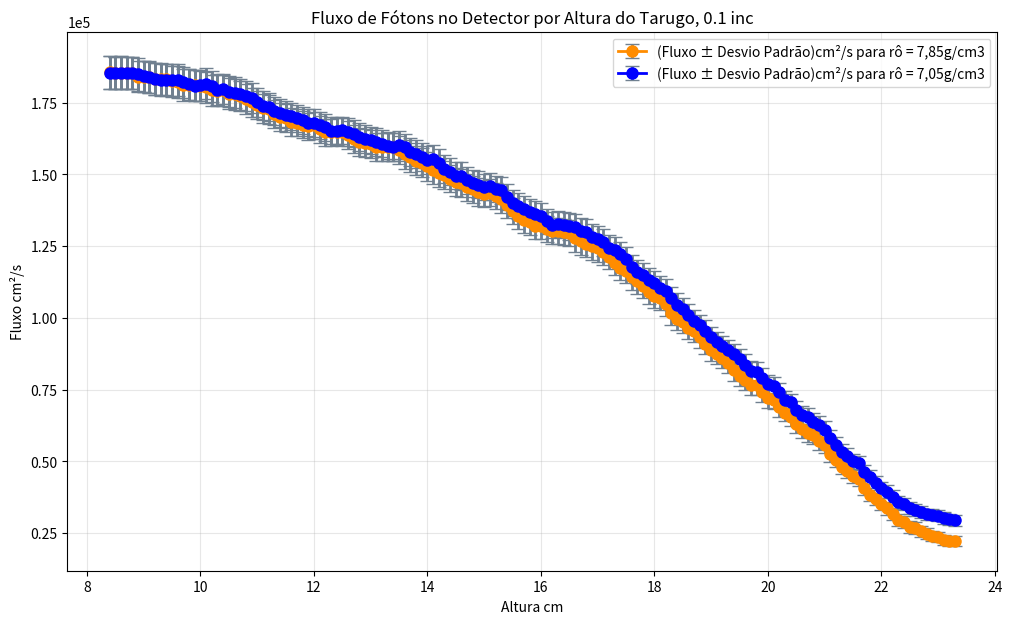

Write the Python code that produced this figure.
#GRAFICO
import matplotlib.pyplot as plt
import numpy as np

# Dados
fluxos01 = [np.float64(22180.988144086936), np.float64(22389.494346037834), np.float64(22678.511761997594), np.float64(23604.445896756937), np.float64(24011.28574608896), 
    np.float64(24829.89491589854), np.float64(25641.606434071913), np.float64(26837.23634207328), np.float64(27227.07370640038), np.float64(28856.836383409383), 
    np.float64(29688.66803534231), np.float64(31654.030252366007), np.float64(33716.20120660476), np.float64(35194.242893489194), np.float64(36911.29915199797), 
    np.float64(38354.19063678145), np.float64(40659.21901145139), np.float64(43897.44441352166), np.float64(44982.02556489499), np.float64(46605.45429377342), 
    np.float64(48020.9126989548), np.float64(50578.90869735004), np.float64(52641.246336135475), np.float64(55723.28671985862), np.float64(57034.88575864351), 
    np.float64(59089.62836709164), np.float64(59936.886489844546), np.float64(61409.86397713385), np.float64(63002.51991621235), np.float64(65563.76678863144), 
    np.float64(66887.82348020255), np.float64(68790.2676367844), np.float64(71502.63245416325), np.float64(72055.1522897076), np.float64(74292.3996079342), 
    np.float64(76750.52654046979), np.float64(76785.35446136), np.float64(78467.16312358805), np.float64(79720.30803135838), np.float64(81766.83579331555), 
    np.float64(84416.0666662872), np.float64(86077.24392448353), np.float64(87494.97737960966), np.float64(88813.19037355875), np.float64(90926.00703076045), 
    np.float64(93197.19553301069), np.float64(95539.86861381342), np.float64(96630.2829385995), np.float64(98720.40672443164), np.float64(99789.75162018418), 
    np.float64(101688.80499173561), np.float64(104695.96488602068), np.float64(106982.71944202161), np.float64(107802.55581790283), np.float64(109209.43667085031), 
    np.float64(111213.43020608823), np.float64(112750.30664096693), np.float64(114096.6401685173), np.float64(116440.9659847454), np.float64(117495.05948899631), 
    np.float64(119317.92463995112), np.float64(121377.83851535787), np.float64(123129.10003610402), np.float64(124276.59068880517), np.float64(124955.8827805401), 
    np.float64(125932.53190344956), np.float64(126771.6572317714), np.float64(127691.0206331415), np.float64(129521.63240109036), np.float64(129928.04430783581), 
    np.float64(130341.1602434476), np.float64(130221.7495290389), np.float64(130936.46390643317), np.float64(132016.69784269907), np.float64(131975.12044685293), 
    np.float64(133405.43581932833), np.float64(134132.72795949367), np.float64(135537.57250323263), np.float64(137124.51015029912), np.float64(139184.73104343106), 
    np.float64(141280.68354037154), np.float64(142505.14085349443), np.float64(143606.04852507214), np.float64(143286.40147968067), np.float64(143875.03353163198), 
    np.float64(144836.26953389047), np.float64(145489.86525364043), np.float64(146949.4540768553), np.float64(147320.643808617), np.float64(148555.15782835483), 
    np.float64(149789.4504782896), np.float64(150636.49230621435), np.float64(151495.91597431767), np.float64(152785.0884815582), np.float64(154014.98586554907), 
    np.float64(154852.8899506384), np.float64(156018.13203340414), np.float64(156973.96258712374), np.float64(158577.3343932456), np.float64(159571.39844632198), 
    np.float64(159474.41581801683), np.float64(159628.6331433308), np.float64(159487.98901015965), np.float64(160719.66682662937), np.float64(160943.57483640334), 
    np.float64(161235.95187712676), np.float64(162510.3984986619), np.float64(163760.22802806902), np.float64(164657.29245618253), np.float64(164924.28507588722), 
    np.float64(164689.18172970015), np.float64(164666.5006814001), np.float64(165741.0277728849), np.float64(167087.4458815012), np.float64(166747.52622444858), 
    np.float64(167326.4224913152), np.float64(168093.82285785917), np.float64(168270.20366478935), np.float64(169674.79791301477), np.float64(170007.46022681042), 
    np.float64(170971.46788889862), np.float64(172647.798970272), np.float64(173070.41447103675), np.float64(174239.24819076777), np.float64(175183.90839750564), 
    np.float64(176353.72908185958), np.float64(177240.17042106146), np.float64(177880.18725812086), np.float64(178153.32701191734), np.float64(179311.8162136466), 
    np.float64(179227.013077161), np.float64(179303.0661513639), np.float64(180390.1018764643), np.float64(180795.91302454515), np.float64(181035.05989385064), 
    np.float64(181247.04221961662), np.float64(181175.86180515683), np.float64(182201.51028030916), np.float64(182434.67742219905), np.float64(183138.03697677274), 
    np.float64(183156.08670610527), np.float64(183332.93763089753), np.float64(183891.6938343313), np.float64(184085.83767306057), np.float64(184117.1288103683), 
    np.float64(185210.92602582776), np.float64(185298.27944432042), np.float64(185526.45967472918), np.float64(185339.48378393307), np.float64(185568.18013041263)]

std01 = [np.float64(1736.7101098146593), np.float64(1756.849132911717), np.float64(1831.2223221702118), np.float64(1750.1917912062622), np.float64(1805.1159446397112), 
    np.float64(1858.3970760700583), np.float64(1899.2268770076976), np.float64(1987.5275775781058), np.float64(2091.8770528426503), np.float64(2114.8513831766127), 
    np.float64(2157.3655815931065), np.float64(2212.318153913277), np.float64(2258.9155235933295), np.float64(2190.424284632241), np.float64(2199.538074143024), 
    np.float64(2293.5662533686373), np.float64(2374.625841798249), np.float64(2479.1210092776314), np.float64(2476.766037199753), np.float64(2508.9038464547284), 
    np.float64(2511.5452924777173), np.float64(2687.085710474125), np.float64(2785.747308390111), np.float64(2928.4123715976393), np.float64(2939.9372777622502), 
    np.float64(3106.5270658937484), np.float64(3131.135861425575), np.float64(3199.169020199522), np.float64(3181.0841521022257), np.float64(3089.317436344649), 
    np.float64(2973.5814234620275), np.float64(3166.98882465053), np.float64(3225.4928030176648), np.float64(3363.1255038683903), np.float64(3456.8194864226152), 
    np.float64(3544.4925897018593), np.float64(3485.316060494693), np.float64(3586.3511761505165), np.float64(3550.6342801496144), np.float64(3585.7438041785495), 
    np.float64(3617.556982843771), np.float64(3652.840997124195), np.float64(3676.296825663089), np.float64(3651.660951639291), np.float64(3591.4328640560393), 
    np.float64(3702.907931849242), np.float64(3818.1349629702036), np.float64(3821.1522788642865), np.float64(3948.6918739695693), np.float64(4008.5605333065596), 
    np.float64(3982.6133044353282), np.float64(4079.496406621531), np.float64(4199.185571386408), np.float64(4278.743632083335), np.float64(4293.432597101508), 
    np.float64(4277.0729415553305), np.float64(4293.838194924198), np.float64(4296.997750696463), np.float64(4367.6559220150575), np.float64(4339.334487475606), 
    np.float64(4333.103463902169), np.float64(4487.2970093377435), np.float64(4564.713629622928), np.float64(4621.827667102514), np.float64(4664.323381294336), 
    np.float64(4683.701103109529), np.float64(4685.180830348922), np.float64(4550.126606977091), np.float64(4617.094729039572), np.float64(4578.896683820724), 
    np.float64(4497.753456812022), np.float64(4534.471608283843), np.float64(4510.36590680501), np.float64(4515.12728521084), np.float64(4522.908088914617), 
    np.float64(4541.94846210882), np.float64(4561.6617963219915), np.float64(4685.568810730556), np.float64(4515.407601859766), np.float64(4514.809665892942), 
    np.float64(4580.48589529924), np.float64(4638.856783417091), np.float64(4646.469889085267), np.float64(4721.523619054711), np.float64(4737.556176823986), 
    np.float64(4711.794841890939), np.float64(4749.10069474688), np.float64(4851.419264505906), np.float64(4842.538741831341), np.float64(4818.521236285616), 
    np.float64(4820.075944659314), np.float64(4853.295460872852), np.float64(4912.400509597424), np.float64(5057.471033200876), np.float64(5057.746425804267), 
    np.float64(5024.270092160385), np.float64(5052.382338372958), np.float64(4937.669411609851), np.float64(4936.191586473749), np.float64(4922.953110488809), 
    np.float64(4915.045795277755), np.float64(4881.632114878639), np.float64(4866.994922215754), np.float64(4893.337874806561), np.float64(4891.025946528043), 
    np.float64(4907.6640750643), np.float64(4896.084415009532), np.float64(4871.613284079652), np.float64(4878.353149173005), np.float64(4828.4032896017825), 
    np.float64(4801.013764846125), np.float64(4788.448178322546), np.float64(4751.322046312451), np.float64(4705.793416905107), np.float64(4692.926825555497), 
    np.float64(4682.615860518763), np.float64(4707.046080470412), np.float64(4736.388312770208), np.float64(4754.654927766225), np.float64(4793.5302623649995), 
    np.float64(4816.90028740388), np.float64(4912.177847729291), np.float64(4970.539871748859), np.float64(4980.312913021171), np.float64(5078.640955923457), 
    np.float64(5208.468237473539), np.float64(5284.3218944225755), np.float64(5357.6832948153115), np.float64(5348.06963262029), np.float64(5305.593006813078), 
    np.float64(5359.330065971499), np.float64(5340.367193269147), np.float64(5362.7498753696655), np.float64(5358.657856153777), np.float64(5385.521740800786), 
    np.float64(5387.8833212800455), np.float64(5417.883270726862), np.float64(5468.207434950961), np.float64(5468.839765927547), np.float64(5510.877899159286), 
    np.float64(5531.021781211541), np.float64(5557.890730457037), np.float64(5569.165830327047), np.float64(5479.786269952178), np.float64(5534.876913483749), 
    np.float64(5572.779330392203), np.float64(5612.330012226302), np.float64(5639.130153148509), np.float64(5631.568958882965), np.float64(5636.645721825264)]

fluxos02 =[np.float64(29489.7506385832), np.float64(29828.788462914625), np.float64(30288.832567417285), np.float64(31105.30877916726), np.float64(31495.77754790926), 
           np.float64(31583.428500131216), np.float64(32349.385270434137), np.float64(32989.51315485883), np.float64(33645.3767299468), np.float64(35087.41615120272), 
           np.float64(35807.744253180834), np.float64(37691.557599282845), np.float64(39478.78540827083), np.float64(40634.191103152494), np.float64(42516.16424789642), 
           np.float64(44616.82541643358), np.float64(46295.10519116397), np.float64(49440.86242464757), np.float64(50048.79287691874), np.float64(51944.470478258634), 
           np.float64(53377.45438776594), np.float64(55740.28178941462), np.float64(58262.919541342184), np.float64(61084.64477262424), np.float64(62654.80009950116), 
           np.float64(63767.82004100584), np.float64(65494.88080321648), np.float64(66281.8265531397), np.float64(68021.13571393376), np.float64(70575.71308022834), 
           np.float64(71570.7934090838), np.float64(74331.7521384338), np.float64(76309.42610618685), np.float64(76960.38049920958), np.float64(79121.34053626667), 
           np.float64(81231.68573444441), np.float64(81662.42622986891), np.float64(83768.51974381552), np.float64(85580.15232613707), np.float64(87410.80140783549), 
           np.float64(88812.50200273139), np.float64(90068.78823342313), np.float64(91447.32631574756), np.float64(93253.83954062109), np.float64(95442.51953502398), 
           np.float64(97464.20745183446), np.float64(98986.79679589545), np.float64(100996.4199927508), np.float64(103124.97958987787), np.float64(104637.3296570077), 
           np.float64(106792.99494895752), np.float64(109381.89851796448), np.float64(110311.22445961455), np.float64(112169.98746864831), np.float64(113055.67818446223), 
           np.float64(114908.19273624649), np.float64(115970.48413517527), np.float64(117776.87138083395), np.float64(120509.33126447587), np.float64(122171.32712634644), 
           np.float64(123651.84863747148), np.float64(124334.6352078014), np.float64(126335.11527935852), np.float64(127556.16946284859), np.float64(128136.01480108914), 
           np.float64(129946.23946175579), np.float64(130369.40216401368), np.float64(131711.24638942705), np.float64(131880.69934955044), np.float64(132267.73478562976), 
           np.float64(132733.89715666953), np.float64(132440.40221448484), np.float64(133630.5422487003), np.float64(135479.25517179962), np.float64(136129.89786679109), 
           np.float64(136863.64164543728), np.float64(137933.06340176472), np.float64(139013.18654191625), np.float64(140181.39835636693), np.float64(142099.3880460468), 
           np.float64(144466.26607598315), np.float64(145034.308922779), np.float64(145809.751572599), np.float64(145662.8696775156), np.float64(146390.0383501234), 
           np.float64(146911.97450253204), np.float64(148005.52792929855), np.float64(149479.2330455588), np.float64(149573.5912559877), np.float64(150982.56600783195), 
           np.float64(152013.29254089305), np.float64(153878.57366229538), np.float64(155222.50356380164), np.float64(155103.99823665695), np.float64(156064.9743735953), 
           np.float64(157016.78859028284), np.float64(157794.85781462767), np.float64(159423.94417844524), np.float64(160282.14304168717), np.float64(159692.3673554685), 
           np.float64(160067.83080392316), np.float64(160767.05129397486), np.float64(161249.94856814557), np.float64(161896.28225989564), np.float64(162256.65264571682), 
           np.float64(163128.41642352776), np.float64(164219.56208558206), np.float64(164787.10781129554), np.float64(165388.98495420784), np.float64(165231.2924472215), 
           np.float64(165301.98050573643), np.float64(166431.00387475124), np.float64(167088.49733983722), np.float64(167991.54901838073), np.float64(168088.0221938579), 
           np.float64(168921.08798537566), np.float64(169578.6891872965), np.float64(170234.1070607781), np.float64(170831.1063386605), np.float64(171375.41147261846), 
           np.float64(172179.48036924534), np.float64(173564.1364482905), np.float64(173987.44793184166), np.float64(175174.00073078542), np.float64(176566.38382250466), 
           np.float64(177260.97632554415), np.float64(177899.63763385452), np.float64(178525.28511101662), np.float64(178888.74300028454), np.float64(179816.5420989692), 
           np.float64(179550.9053780147), np.float64(180696.80015124465), np.float64(181532.0091194175), np.float64(181171.22812676273), np.float64(180989.91935007035), 
           np.float64(181512.95741385373), np.float64(182108.24613016244), np.float64(182900.69021191302), np.float64(183035.51125508078), np.float64(183001.00694258907), 
           np.float64(182978.55529643013), np.float64(183291.48538694845), np.float64(183802.8334330012), np.float64(184179.36053743883), np.float64(184836.80889528498), 
           np.float64(185317.97410490268), np.float64(185428.30195167597), np.float64(185497.52911888936), np.float64(185334.81265453316), np.float64(185514.33604135748)]


std02 = [np.float64(1848.2763057646425), np.float64(1881.6083945961705), np.float64(2024.397412827354), np.float64(1946.151852073177), np.float64(1963.423067078538), 
         np.float64(1972.1520861002703), np.float64(2009.538964919587), np.float64(2032.4108763915112), np.float64(2074.095554914061), np.float64(2176.5644059776264),
         np.float64(2237.058854683473), np.float64(2380.5634098311966), np.float64(2382.3114816361094), np.float64(2291.320000833147), np.float64(2384.388432506927),
         np.float64(2399.002417343651), np.float64(2484.6753561026444), np.float64(2597.8758229844875), np.float64(2562.7846383525252), np.float64(2630.8334259184835),
         np.float64(2592.0039937073702), np.float64(2644.437121292383), np.float64(2776.3402676001383), np.float64(2908.317097211944), np.float64(3019.3053496093225), 
         np.float64(3071.2696647560874), np.float64(3079.0521258888907), np.float64(3106.415294491013), np.float64(3145.1332768691946), np.float64(3027.7548067107987), 
         np.float64(2924.764877215477), np.float64(3120.163345438514), np.float64(3168.1671006342103), np.float64(3270.168733738895), np.float64(3375.4314887811156),
         np.float64(3494.737710002852), np.float64(3485.4622077471245), np.float64(3522.957580645263), np.float64(3563.5743908691156), np.float64(3611.148569713145), 
         np.float64(3590.1522318031593), np.float64(3644.543281153391), np.float64(3658.037233747192), np.float64(3585.802911191141), np.float64(3678.6431154602665),
         np.float64(3698.595384934156), np.float64(3773.2151686499365), np.float64(3857.662474034798), np.float64(3915.0577261853446), np.float64(3978.616903896914), 
         np.float64(3971.114079857241), np.float64(4084.5449945198816), np.float64(4163.136885441338), np.float64(4270.311502052581), np.float64(4284.1214404238), 
         np.float64(4223.790170476668), np.float64(4238.05450588169), np.float64(4247.250945764648), np.float64(4360.11043322795), np.float64(4378.753848113373), 
         np.float64(4416.345997470295), np.float64(4510.993068452657), np.float64(4579.083035115542), np.float64(4587.591087433249), np.float64(4630.838608187715), 
         np.float64(4622.399174178545), np.float64(4605.407922867354), np.float64(4560.148134731475), np.float64(4548.463062267591), np.float64(4478.308407673529), 
         np.float64(4399.7294662144495), np.float64(4432.175877456444), np.float64(4435.404233441063), np.float64(4464.61169641333), np.float64(4466.242636397658), 
         np.float64(4471.090657106415), np.float64(4514.606903795989), np.float64(4518.598852504412), np.float64(4488.370741797771), np.float64(4463.7988251037905), 
         np.float64(4613.832584245662), np.float64(4498.0386038128445), np.float64(4594.428667132364), np.float64(4646.551397134244), np.float64(4655.640488699238), 
         np.float64(4681.525698708328), np.float64(4739.950597367119), np.float64(4764.606749408915), np.float64(4739.480673776714), np.float64(4797.310993465158), 
         np.float64(4868.180476498581), np.float64(4846.682536031057), np.float64(4956.078868892064), np.float64(4964.426495898373), np.float64(4934.8418445262005), 
         np.float64(4884.412881693238), np.float64(4829.469241276499), np.float64(4830.053433010909), np.float64(4868.343633122096), np.float64(4838.168333057262), 
         np.float64(4831.861390436412), np.float64(4815.672090962559), np.float64(4798.906537972015), np.float64(4804.349020191153), np.float64(4840.381254771065), 
         np.float64(4847.393299538748), np.float64(4776.392419702232), np.float64(4803.862700805355), np.float64(4779.463507587459), np.float64(4747.574330114018), 
         np.float64(4724.8605481427785), np.float64(4794.94160517441), np.float64(4783.244006435483), np.float64(4766.470625968746), np.float64(4718.521868137499), 
         np.float64(4713.640918436118), np.float64(4735.635385123317), np.float64(4795.644711525616), np.float64(4789.523770908262), np.float64(4891.197416063205), 
         np.float64(4929.422695679398), np.float64(4956.689760356926), np.float64(4966.954852419706), np.float64(5059.70232931218), np.float64(5169.370093032101), 
         np.float64(5242.246504553974), np.float64(5346.395567541782), np.float64(5277.871846212194), np.float64(5284.032025753918), np.float64(5330.100630758415),
         np.float64(5356.954388578903), np.float64(5376.469855116339), np.float64(5405.522585589421), np.float64(5401.794150847675), np.float64(5412.575130746835), 
         np.float64(5407.139468204236), np.float64(5501.536007658331), np.float64(5510.412059625751), np.float64(5522.884048964433), np.float64(5521.69032420971),
         np.float64(5525.79872776689), np.float64(5558.19647162814), np.float64(5549.392954158458), np.float64(5498.246601319562), np.float64(5608.401062372021),
         np.float64(5594.228960200749), np.float64(5635.7823387212775), np.float64(5663.956292301091), np.float64(5634.4819569401025), np.float64(5619.812851364829)]



fluxos01 = fluxos01[::-1]
std01 = std01[::-1]

fluxos02 = fluxos02[::-1]
std02 = std02[::-1]

alturas = np.arange(8.4, 23.4, 0.1)


# Gráfico
plt.figure(figsize=(12, 7))
plt.errorbar(
    alturas, fluxos01, yerr=std01, fmt='o-', color='darkorange',
    ecolor='slategray', capsize=5, linewidth=2, markersize=8,
    label='(Fluxo ± Desvio Padrão)cm²/s para rô = 7,85g/cm3')
plt.errorbar(
    alturas, fluxos02, yerr=std02, fmt='o-', color='blue',
    ecolor='slategray', capsize=5, linewidth=2, markersize=8,
    label='(Fluxo ± Desvio Padrão)cm²/s para rô = 7,05g/cm3')
plt.xlabel('Altura cm')
#plt.gca().invert_xaxis()   # altura diminuindo
plt.ylabel('Fluxo cm²/s')
plt.title('Fluxo de Fótons no Detector por Altura do Tarugo, 0.1 inc')
plt.legend()
plt.grid(True, alpha=0.3)
plt.ticklabel_format(axis='y', style='sci', scilimits=(0,0))
plt.show()